Labelled photos from "FabricDefectDataset", an image-classification folder in ApurvArc/Textile-Defect-Detection. The possible labels are: broken stitch, defect free, hole, horizontal defect, lines, needle mark, pinched fabric, stain, vertical defect.

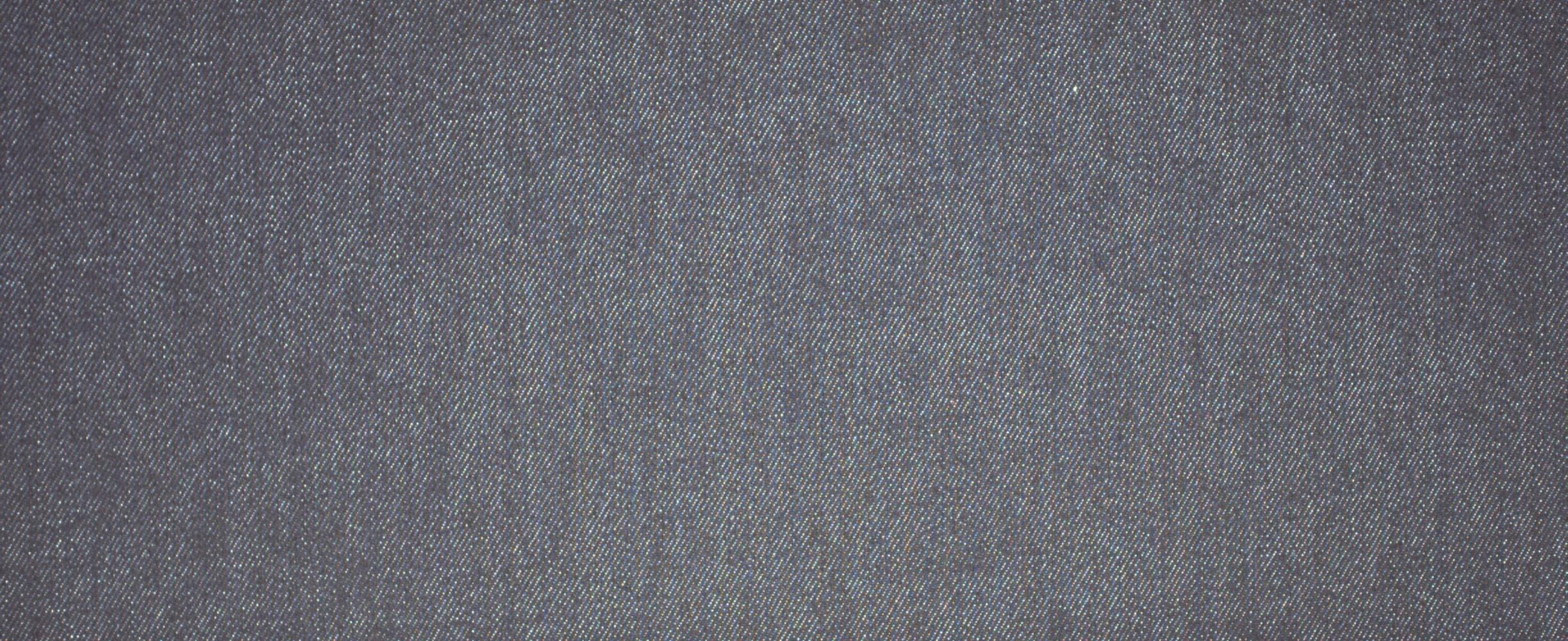
Label: defect free

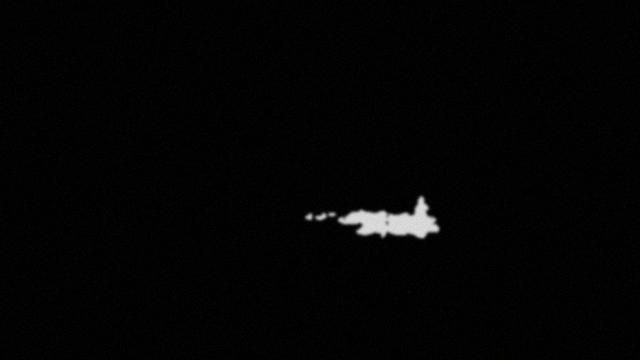
Label: hole

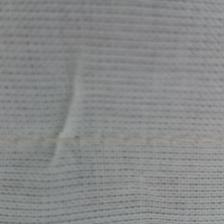
Label: pinched fabric

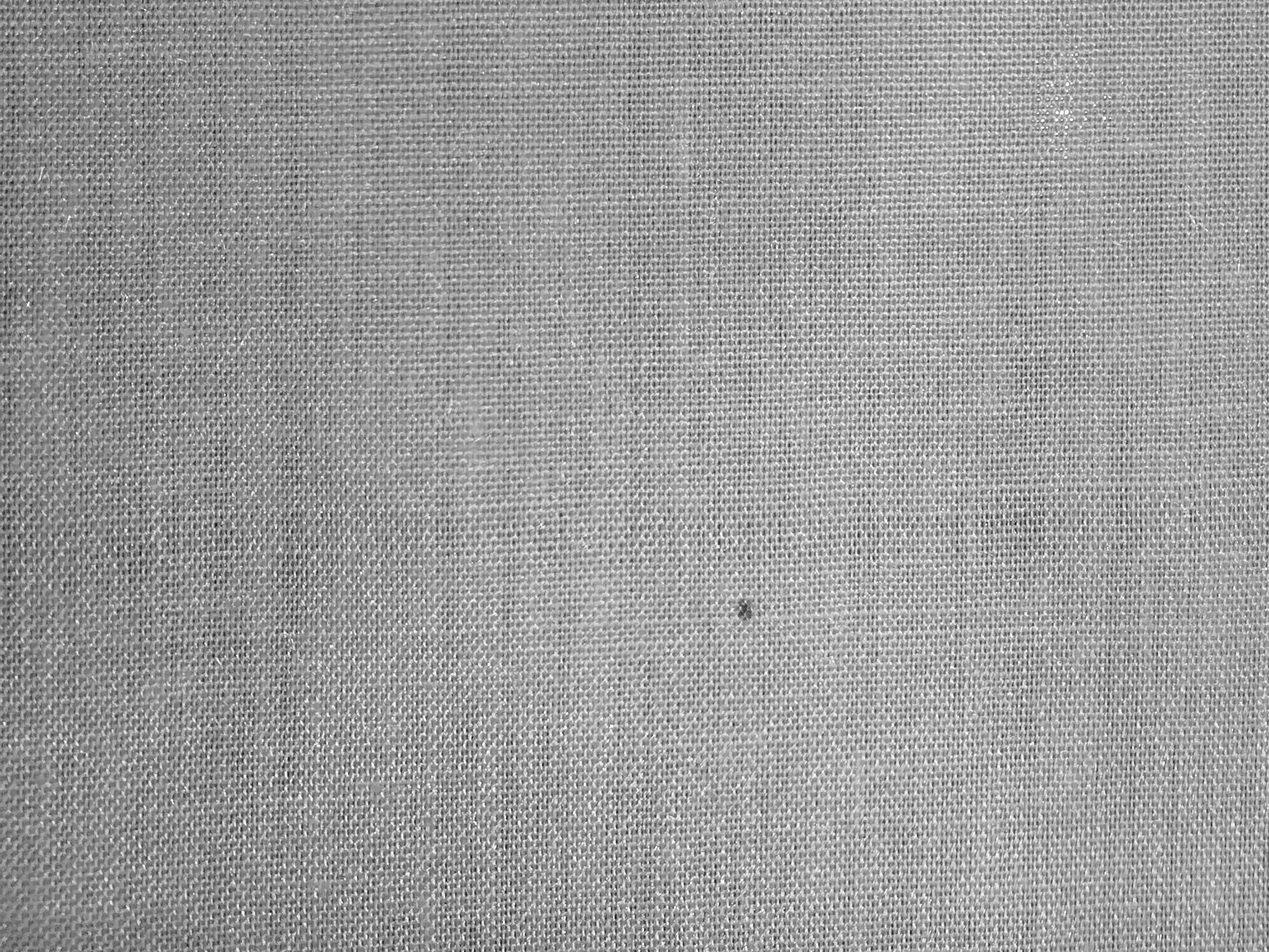
Label: stain

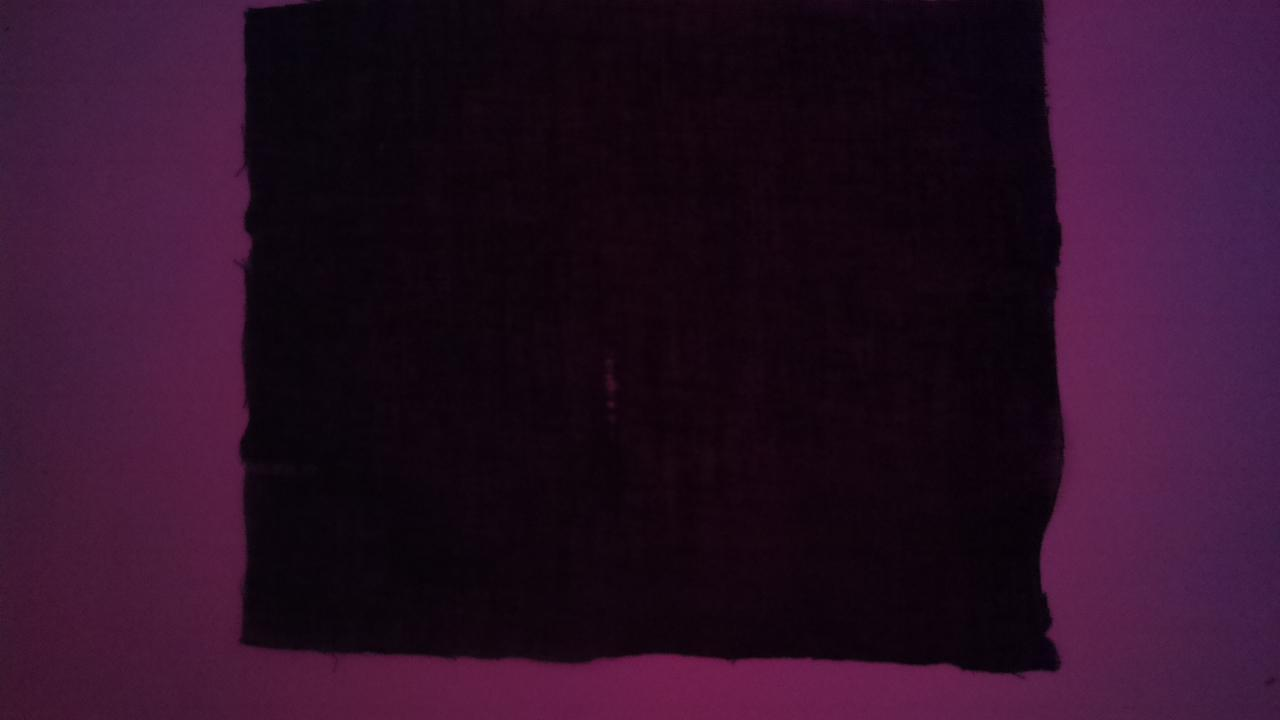
Label: lines

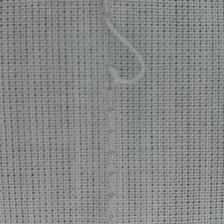
Label: broken stitch
